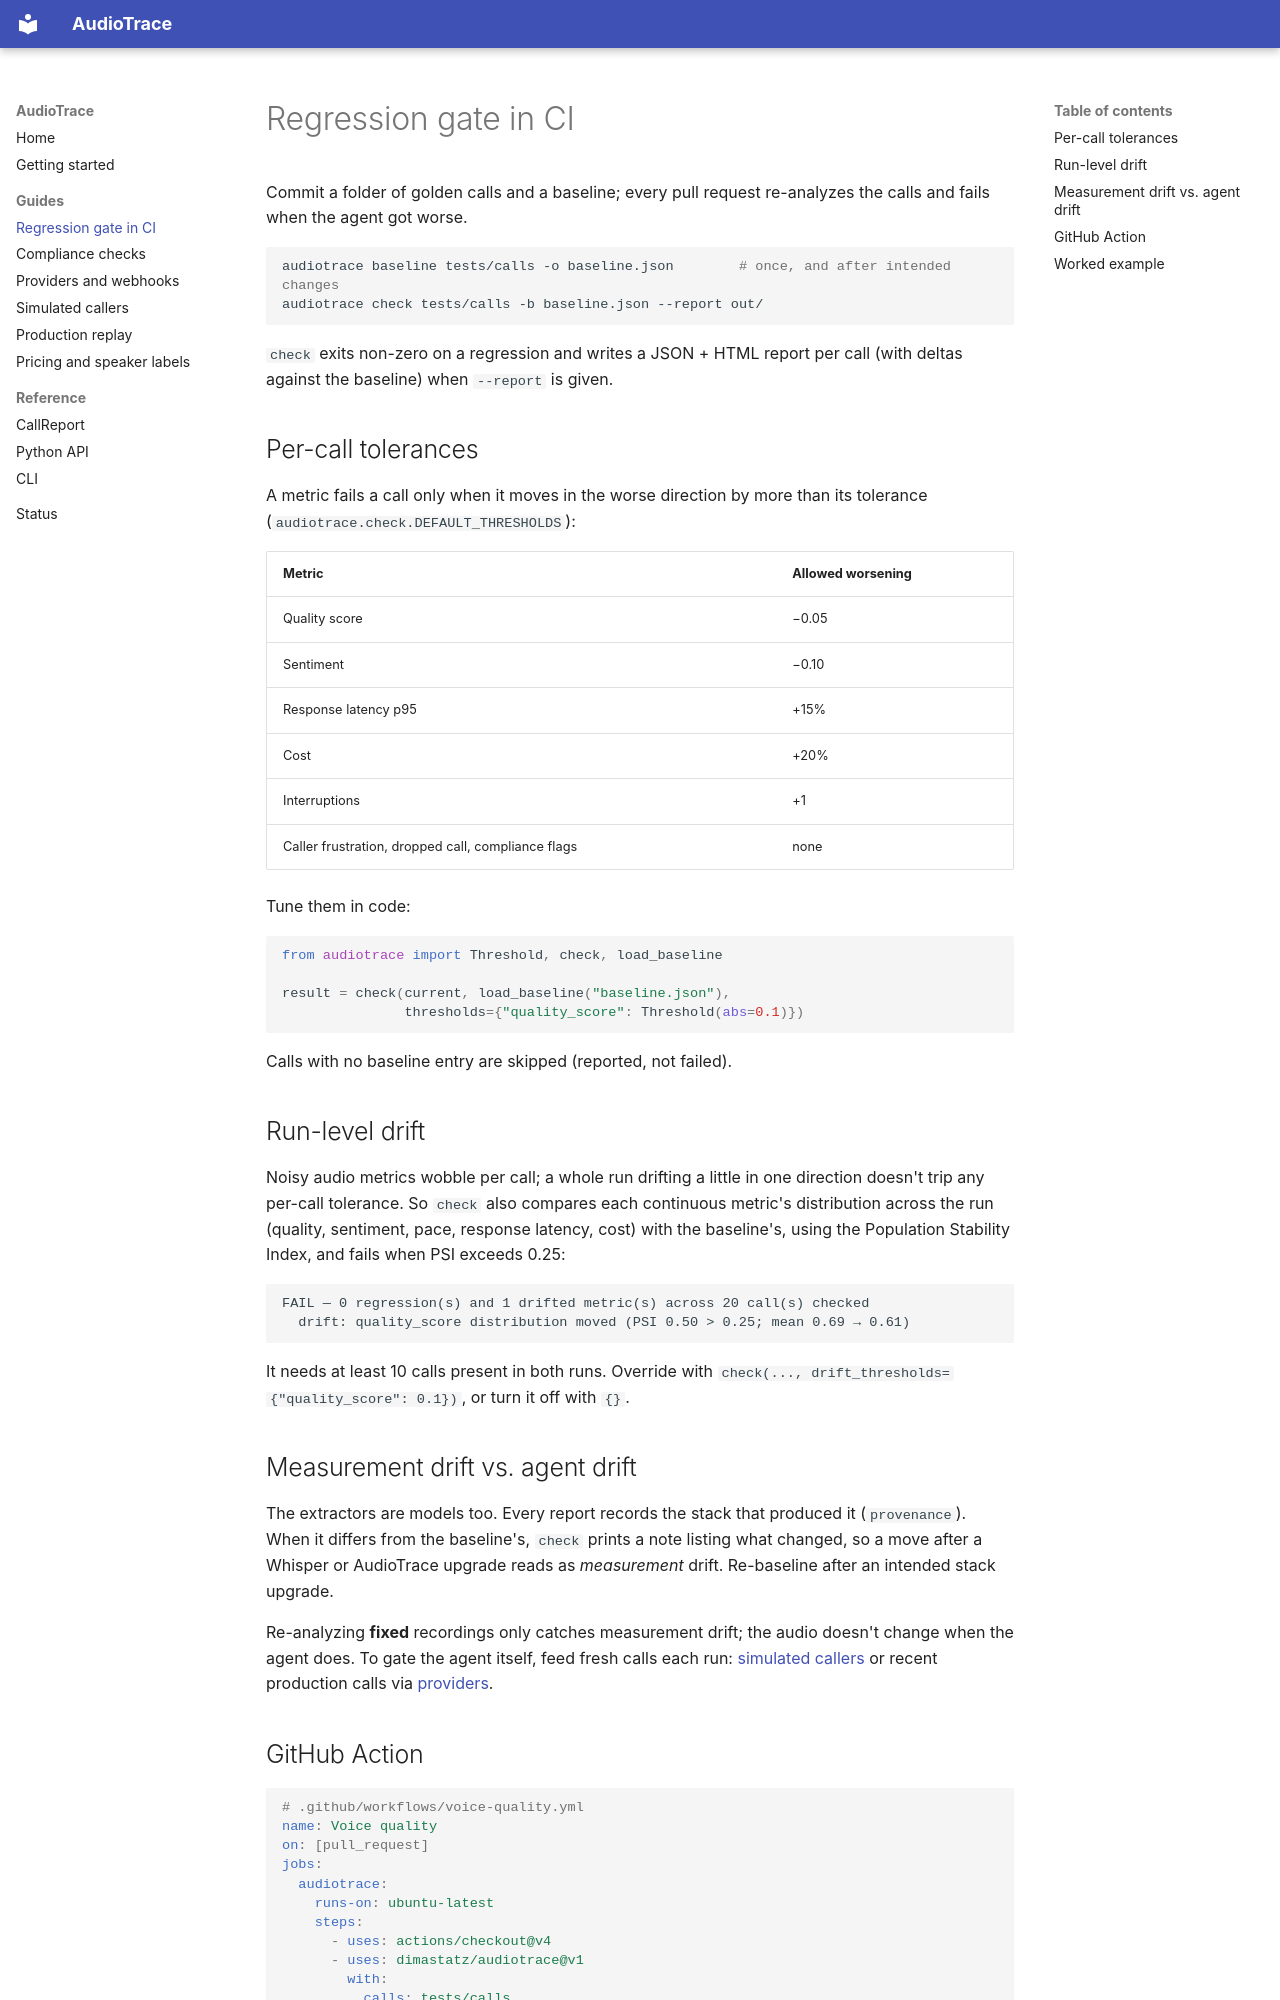

repository: dimastatz/audiotrace · page: guides/regression-gate/index.html · generator: mkdocs

# Regression gate in CI

Commit a folder of golden calls and a baseline; every pull request
re-analyzes the calls and fails when the agent got worse.

```bash
audiotrace baseline tests/calls -o baseline.json        # once, and after intended changes
audiotrace check tests/calls -b baseline.json --report out/
```

`check` exits non-zero on a regression and writes a JSON + HTML report per
call (with deltas against the baseline) when `--report` is given.

## Per-call tolerances

A metric fails a call only when it moves in the worse direction by more than
its tolerance (`audiotrace.check.DEFAULT_THRESHOLDS`):

| Metric | Allowed worsening |
|---|---|
| Quality score | −0.05 |
| Sentiment | −0.10 |
| Response latency p95 | +15% |
| Cost | +20% |
| Interruptions | +1 |
| Caller frustration, dropped call, compliance flags | none |

Tune them in code:

```python
from audiotrace import Threshold, check, load_baseline

result = check(current, load_baseline("baseline.json"),
               thresholds={"quality_score": Threshold(abs=0.1)})
```

Calls with no baseline entry are skipped (reported, not failed).

## Run-level drift

Noisy audio metrics wobble per call; a whole run drifting a little in one
direction doesn't trip any per-call tolerance. So `check` also compares each
continuous metric's distribution across the run (quality, sentiment, pace,
response latency, cost) with the baseline's, using the Population Stability
Index, and fails when PSI exceeds 0.25:

```
FAIL — 0 regression(s) and 1 drifted metric(s) across 20 call(s) checked
  drift: quality_score distribution moved (PSI 0.50 > 0.25; mean 0.69 → 0.61)
```

It needs at least 10 calls present in both runs. Override with
`check(..., drift_thresholds={"quality_score": 0.1})`, or turn it off with `{}`.

## Measurement drift vs. agent drift

The extractors are models too. Every report records the stack that produced it
(`provenance`). When it differs from the baseline's, `check` prints a note
listing what changed, so a move after a Whisper or AudioTrace upgrade reads as
*measurement* drift. Re-baseline after an intended stack upgrade.

Re-analyzing **fixed** recordings only catches measurement drift; the audio
doesn't change when the agent does. To gate the agent itself, feed fresh
calls each run: [simulated callers](simulated-callers.md) or recent production
calls via [providers](providers.md).
